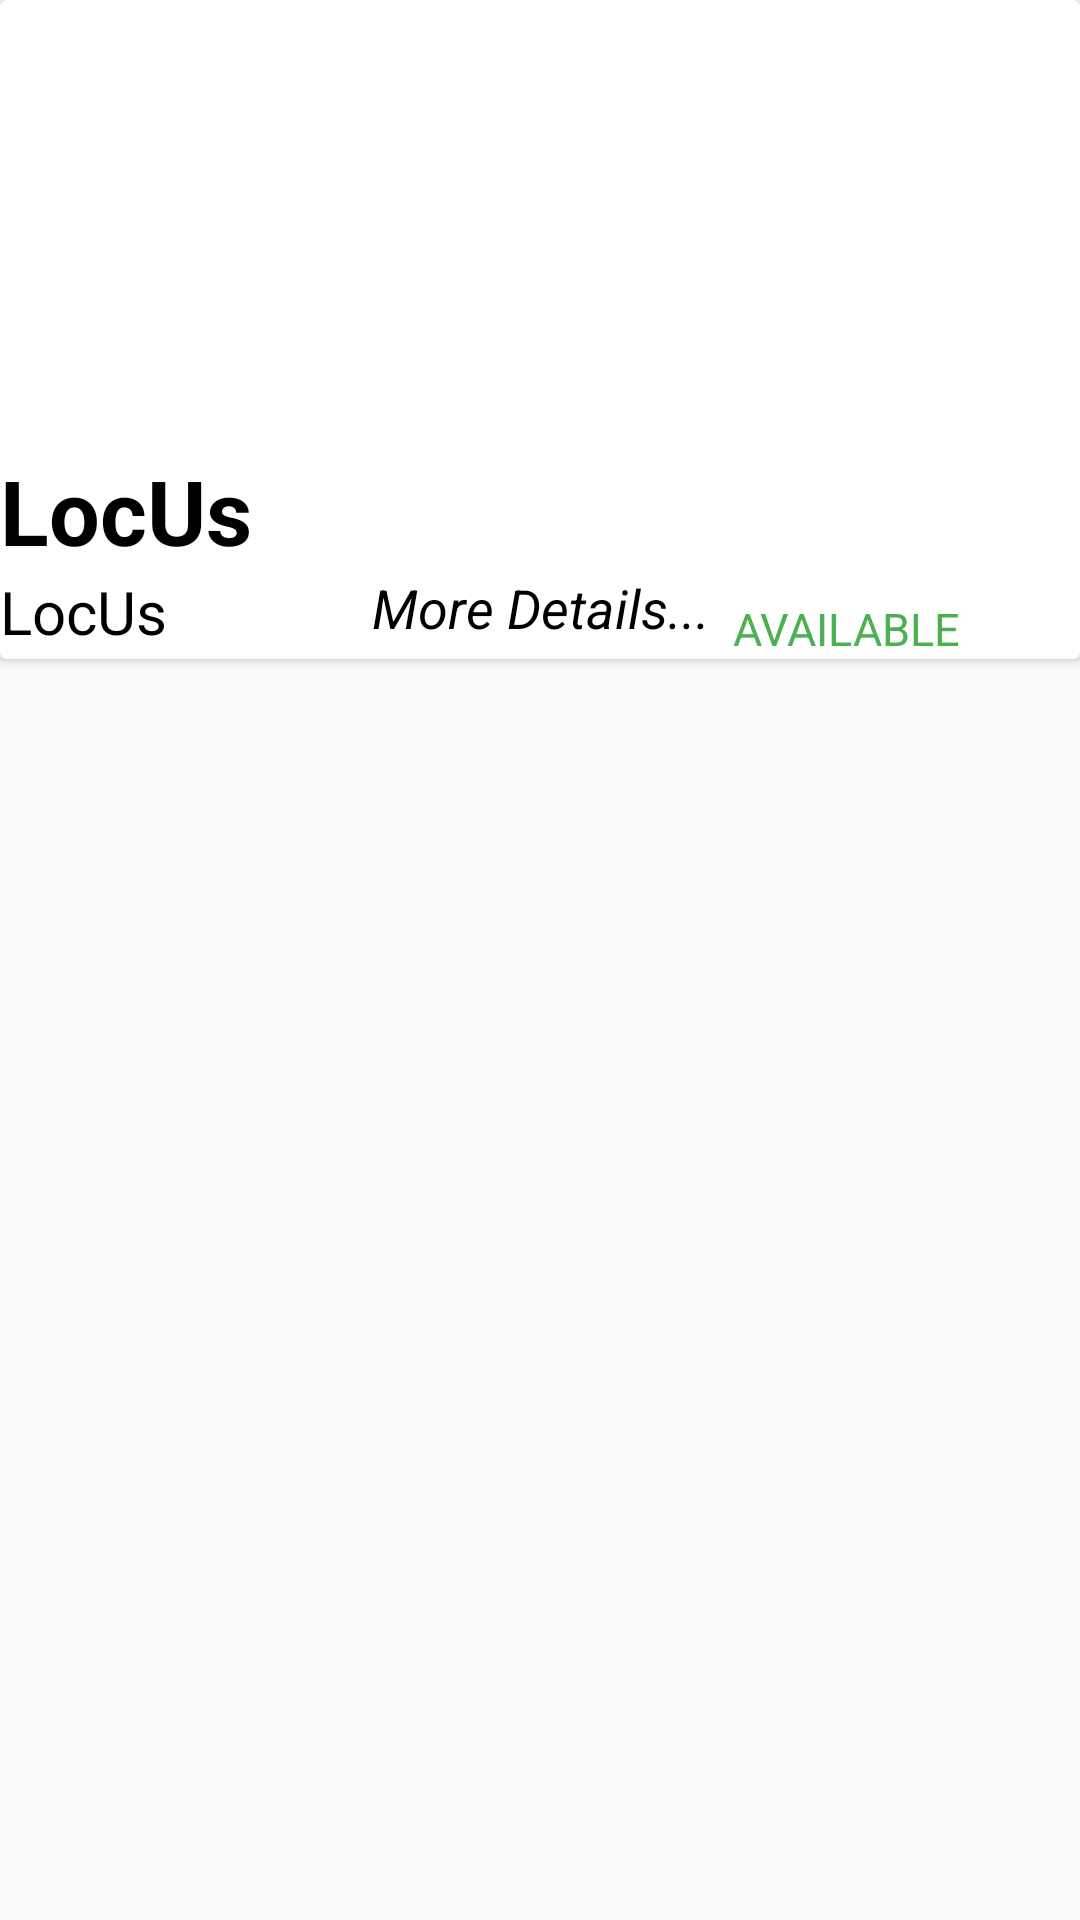

This screen was rendered from an Android layout file. Write that file and the resources it references.
<!-- AndroidManifest.xml: application theme AppTheme -->
<!-- res/layout/inf_recycler.xml -->
<?xml version="1.0" encoding="utf-8"?>
<LinearLayout xmlns:android="http://schemas.android.com/apk/res/android"
    android:orientation="horizontal" android:layout_width="match_parent"
    android:layout_height="wrap_content">


   <android.support.v7.widget.CardView
       android:id="@+id/card"
       android:layout_width="match_parent"
       android:layout_height="wrap_content">

      <RelativeLayout
          android:layout_width="match_parent"
          android:layout_height="match_parent">


    <ImageView
       android:id="@+id/img_place"
       android:layout_width="match_parent"
        android:scaleType="fitXY"
       android:layout_height="150dp" />



       <TextView
           android:id="@+id/txt_placeName"
           android:layout_below="@id/img_place"
           android:layout_width="wrap_content"
           android:textStyle="bold"
           android:layout_height="wrap_content"
           android:text="@string/app_name"
           android:textSize="30sp"
           android:textColor="#000"/>
         <TextView
             android:id="@+id/txt_placeRegion"
             android:layout_below="@id/txt_placeName"
             android:layout_width="wrap_content"
             android:layout_height="wrap_content"
             android:text="@string/app_name"
             android:textSize="20sp"
             android:textColor="#000"/>
      <ImageView
          android:id="@+id/img_internetAvalability"
          android:layout_below="@id/txt_placeName"
          android:layout_width="wrap_content"
          android:layout_height="wrap_content"

          android:layout_alignParentEnd="true"
          android:layout_alignParentRight="true"
          android:src="@drawable/ic_wifi_black_36dp"
          />

         <TextView
             android:id="@+id/txt_internetAvalability"
             android:layout_width="wrap_content"
             android:layout_height="wrap_content"
             android:textSize="15sp"
             android:text="AVAILABLE"
             android:layout_marginRight="30dp"
             android:layout_marginEnd="40dp"
             android:layout_marginTop="9dp"
             android:layout_alignParentEnd="true"
             android:layout_alignParentRight="true"
             android:layout_alignTop="@+id/img_internetAvalability"
             android:layout_toLeftOf="@+id/img_internetAvalability"
             android:layout_toStartOf="@+id/img_internetAvalability"
             android:textColor="@color/screen2"
             />

          <TextView
              android:layout_width="match_parent"
              android:layout_height="wrap_content"
              android:layout_below="@id/img_internetAvalability"
              android:text="More Details..."
              android:textSize="18sp"
              android:textStyle="italic"
              android:gravity="center"
              android:textColor="#000"
              />
      </RelativeLayout>




   </android.support.v7.widget.CardView>



</LinearLayout>
<!-- resources referenced by this layout -->
<resources>
  <color name="screen2">#4CAF50</color>
  <string name="app_name">LocUs</string>
  <style name="AppTheme" parent="Theme.AppCompat.Light.NoActionBar">
          
          <item name="colorPrimary">@color/colorPrimary</item>
          <item name="colorPrimaryDark">@color/colorPrimaryDark</item>
          <item name="colorAccent">@color/colorAccent</item>
          <item name="android:windowActionBar">false</item>
          <item name="android:windowNoTitle">true</item>
          <item name="drawerArrowStyle">@style/DrawerArrowStyle</item>
      </style>
  <color name="colorPrimary">#2196F3</color>
  <color name="colorPrimaryDark">#0D47A1</color>
  <color name="colorAccent">#FF4081</color>
  <style name="DrawerArrowStyle" parent="@style/Widget.AppCompat.DrawerArrowToggle">
          <item name="spinBars">true</item>
          <item name="color">#fff</item>
      </style>
</resources>
